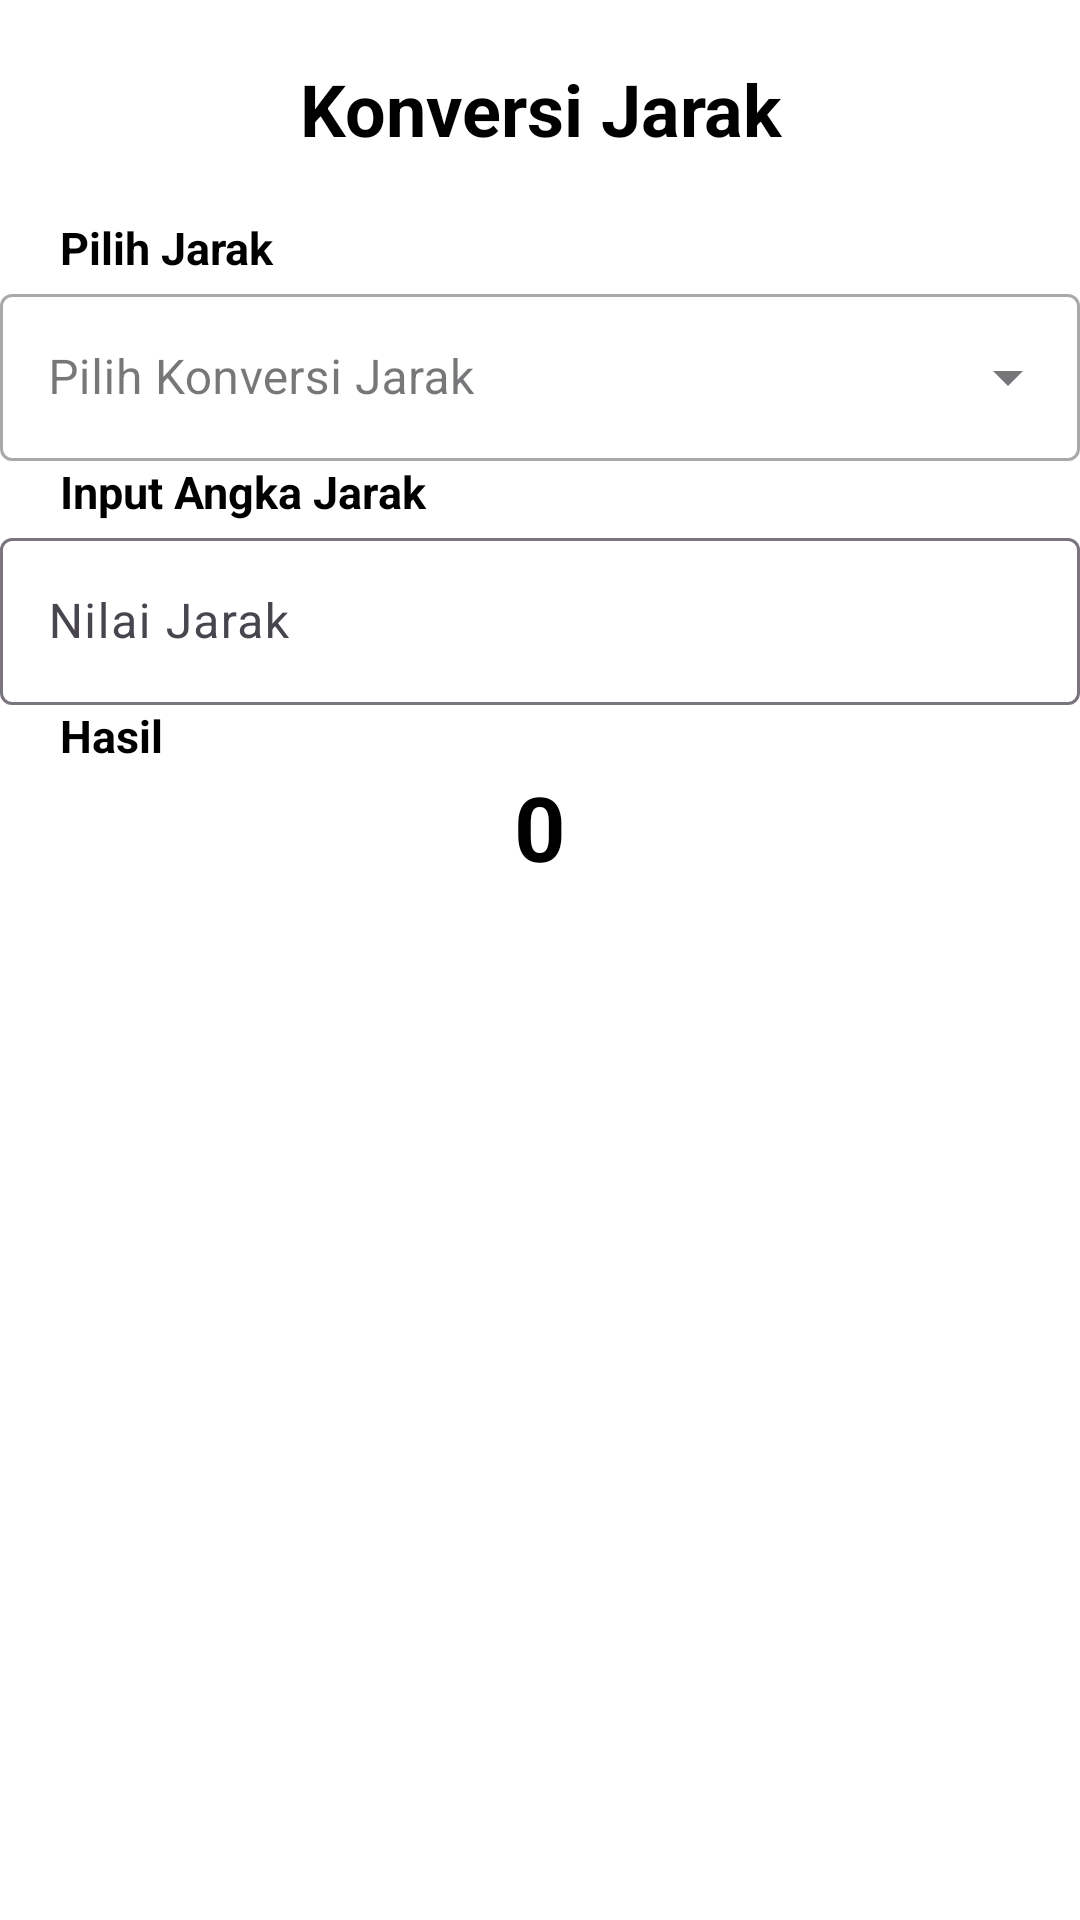

Write the Android layout XML for this screen, with the resource values it uses.
<!-- AndroidManifest.xml: application theme Theme.RideApps -->
<!-- res/layout/activity_distance_convers.xml -->
<?xml version="1.0" encoding="utf-8"?>
<androidx.constraintlayout.widget.ConstraintLayout xmlns:android="http://schemas.android.com/apk/res/android"
    xmlns:app="http://schemas.android.com/apk/res-auto"
    xmlns:tools="http://schemas.android.com/tools"
    android:layout_width="match_parent"
    android:layout_height="match_parent"
    android:background="@color/white"
    tools:context="id.rideapps.convers.DistanceConversActivity">

    <LinearLayout
        android:layout_width="0dp"
        android:layout_height="0dp"
        android:layout_marginTop="20dp"
        android:orientation="vertical"
        app:layout_constraintBottom_toBottomOf="parent"
        app:layout_constraintEnd_toEndOf="parent"
        app:layout_constraintStart_toStartOf="parent"
        app:layout_constraintTop_toTopOf="parent">

        <com.google.android.material.textview.MaterialTextView
            android:layout_width="match_parent"
            android:layout_height="wrap_content"
            android:text="Konversi Jarak"
            android:textStyle="bold"
            android:textSize="24sp"
            android:textColor="@color/black"
            android:gravity="center"/>

        <com.google.android.material.textview.MaterialTextView
            android:layout_width="match_parent"
            android:layout_height="wrap_content"
            android:layout_marginStart="20dp"
            android:layout_marginTop="20dp"
            android:text="Pilih Jarak"
            android:textColor="@color/black"
            android:textSize="15sp"
            android:textStyle="bold" />

        <com.google.android.material.textfield.TextInputLayout
            android:layout_width="match_parent"
            android:layout_height="wrap_content"
            android:layout_marginTop="@dimen/main_margin_view_10"
            android:layout_marginStart="@dimen/main_margin_view"
            android:layout_marginEnd="@dimen/main_margin_view"
            android:hint="Pilih Konversi Jarak"
            style="@style/Widget.MaterialComponents.TextInputLayout.OutlinedBox.ExposedDropdownMenu">

            <AutoCompleteTextView
                android:id="@+id/inputTypeConversion"
                android:layout_width="match_parent"
                android:layout_height="wrap_content"
                android:inputType="none"/>

        </com.google.android.material.textfield.TextInputLayout>


        <com.google.android.material.textview.MaterialTextView
            android:layout_width="match_parent"
            android:layout_height="wrap_content"
            android:layout_marginStart="20dp"
            android:layout_marginTop="@dimen/main_margin_view"
            android:text="Input Angka Jarak"
            android:textColor="@color/black"
            android:textSize="15sp"
            android:textStyle="bold" />

        <com.google.android.material.textfield.TextInputLayout
            android:id="@+id/suhuInputLayout"
            android:layout_width="match_parent"
            android:layout_height="wrap_content"
            android:layout_marginStart="@dimen/main_margin_view"
            android:layout_marginTop="@dimen/main_margin_view_10"
            android:layout_marginEnd="@dimen/main_margin_view"
            app:layout_constraintEnd_toEndOf="parent"
            app:layout_constraintStart_toStartOf="parent"
            app:layout_constraintTop_toTopOf="parent">

            <com.google.android.material.textfield.TextInputEditText
                android:id="@+id/inputJarak"
                android:layout_width="match_parent"
                android:layout_height="wrap_content"
                android:hint="Nilai Jarak"
                android:inputType="number"/>

        </com.google.android.material.textfield.TextInputLayout>


        <com.google.android.material.textview.MaterialTextView
            android:layout_width="match_parent"
            android:layout_height="wrap_content"
            android:layout_marginStart="20dp"
            android:layout_marginTop="@dimen/main_margin_view"
            android:text="Hasil"
            android:textColor="@color/black"
            android:textSize="15sp"
            android:textStyle="bold" />

        <com.google.android.material.textview.MaterialTextView
            android:id="@+id/TVConversionValue"
            android:layout_width="match_parent"
            android:layout_height="wrap_content"
            android:layout_marginTop="@dimen/main_margin_view"
            android:text="0"
            android:gravity="center"
            android:textColor="@color/black"
            android:textSize="30sp"
            android:textStyle="bold" />

    </LinearLayout>
</androidx.constraintlayout.widget.ConstraintLayout>
<!-- resources referenced by this layout -->
<resources>
  <style name="Theme.RideApps" parent="Base.Theme.RideApps" />
  <style name="Base.Theme.RideApps" parent="Theme.Material3.DayNight.NoActionBar">
          
          
      </style>
  <!-- not gathered from this repository: default colours our renderer supplied (Android Studio template values) -->
  <color name="black">#FF000000</color>
  <color name="white">#FFFFFFFF</color>
</resources>
